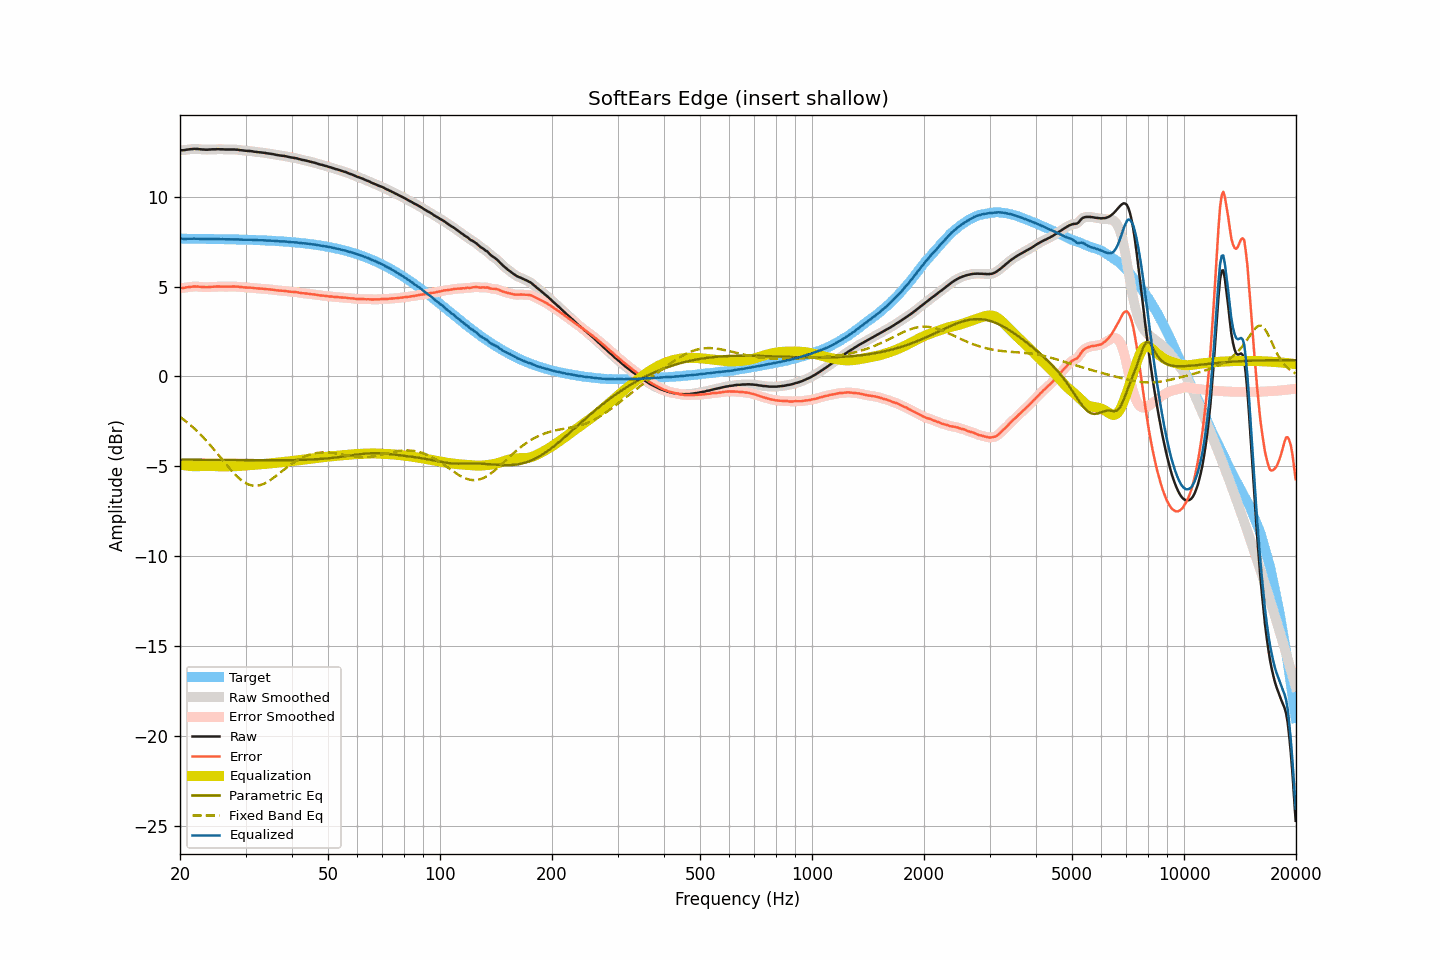

The table this chart was drawn from, first rows:
frequency, raw, smoothed, error, error_smoothed, equalization, parametric_eq, fixed_band_eq, equalized_raw, equalized_smoothed, target
20.00, 12.57, 12.57, 4.91, 4.91, -4.90, -4.63, -2.25, 7.67, 7.67, 7.66
20.20, 12.58, 12.58, 4.92, 4.92, -4.92, -4.63, -2.32, 7.67, 7.66, 7.66
20.40, 12.58, 12.59, 4.92, 4.93, -4.93, -4.63, -2.38, 7.65, 7.65, 7.66
20.61, 12.59, 12.60, 4.93, 4.94, -4.95, -4.63, -2.45, 7.65, 7.65, 7.66
20.81, 12.61, 12.61, 4.95, 4.95, -4.96, -4.63, -2.52, 7.65, 7.65, 7.66
21.02, 12.62, 12.62, 4.96, 4.96, -4.97, -4.63, -2.60, 7.65, 7.65, 7.66
21.23, 12.63, 12.63, 4.98, 4.98, -4.98, -4.63, -2.67, 7.65, 7.66, 7.66
21.44, 12.64, 12.64, 4.99, 4.99, -4.99, -4.63, -2.75, 7.66, 7.66, 7.66
21.66, 12.65, 12.65, 5.00, 5.00, -4.99, -4.63, -2.83, 7.66, 7.66, 7.66
21.87, 12.66, 12.66, 5.01, 5.00, -5.00, -4.63, -2.91, 7.67, 7.66, 7.65
22.09, 12.65, 12.66, 5.00, 5.00, -5.00, -4.63, -2.99, 7.66, 7.66, 7.65
22.31, 12.65, 12.65, 5.00, 5.00, -4.99, -4.63, -3.08, 7.66, 7.66, 7.65
22.54, 12.64, 12.64, 4.99, 4.99, -4.99, -4.64, -3.16, 7.65, 7.65, 7.65
22.76, 12.63, 12.63, 4.98, 4.98, -4.98, -4.64, -3.26, 7.65, 7.65, 7.65
22.99, 12.62, 12.62, 4.97, 4.97, -4.98, -4.64, -3.35, 7.64, 7.65, 7.65
23.22, 12.62, 12.62, 4.97, 4.97, -4.97, -4.64, -3.44, 7.65, 7.64, 7.65
23.45, 12.61, 12.62, 4.96, 4.97, -4.97, -4.64, -3.54, 7.64, 7.64, 7.65
23.69, 12.61, 12.62, 4.97, 4.97, -4.97, -4.64, -3.64, 7.64, 7.64, 7.65
23.92, 12.62, 12.62, 4.98, 4.97, -4.97, -4.64, -3.74, 7.65, 7.64, 7.65
24.16, 12.62, 12.63, 4.98, 4.98, -4.98, -4.64, -3.84, 7.64, 7.65, 7.64
24.40, 12.63, 12.63, 4.99, 4.99, -4.98, -4.64, -3.95, 7.65, 7.65, 7.64
24.65, 12.63, 12.63, 4.99, 4.99, -4.99, -4.64, -4.05, 7.64, 7.64, 7.64
24.89, 12.63, 12.64, 4.99, 5.00, -4.99, -4.64, -4.16, 7.64, 7.64, 7.64
25.14, 12.64, 12.64, 5.00, 5.00, -5.00, -4.64, -4.27, 7.65, 7.64, 7.64
25.39, 12.64, 12.64, 5.00, 5.00, -5.00, -4.65, -4.38, 7.64, 7.64, 7.64
25.65, 12.63, 12.64, 5.00, 5.00, -5.00, -4.65, -4.49, 7.63, 7.64, 7.64
25.91, 12.63, 12.63, 5.00, 5.00, -5.00, -4.65, -4.60, 7.64, 7.64, 7.64
26.16, 12.63, 12.63, 5.00, 4.99, -5.00, -4.65, -4.70, 7.64, 7.63, 7.63
26.43, 12.62, 12.63, 4.99, 4.99, -5.00, -4.65, -4.81, 7.63, 7.63, 7.63
26.69, 12.62, 12.62, 4.99, 4.99, -5.00, -4.65, -4.92, 7.63, 7.63, 7.63
26.96, 12.62, 12.62, 4.99, 4.99, -5.00, -4.65, -5.03, 7.63, 7.63, 7.63
27.23, 12.62, 12.62, 5.00, 5.00, -5.00, -4.65, -5.13, 7.63, 7.63, 7.63
27.50, 12.62, 12.62, 5.00, 5.00, -5.00, -4.65, -5.23, 7.63, 7.63, 7.63
27.77, 12.62, 12.62, 5.00, 5.00, -5.00, -4.65, -5.33, 7.63, 7.62, 7.62
28.05, 12.62, 12.62, 5.00, 5.00, -4.99, -4.65, -5.43, 7.63, 7.63, 7.62
28.33, 12.61, 12.62, 4.99, 5.00, -4.99, -4.65, -5.52, 7.62, 7.62, 7.62
28.62, 12.61, 12.61, 5.00, 4.99, -4.99, -4.66, -5.61, 7.63, 7.62, 7.62
28.90, 12.59, 12.60, 4.98, 4.98, -4.98, -4.66, -5.68, 7.61, 7.62, 7.61
29.19, 12.58, 12.58, 4.97, 4.97, -4.97, -4.66, -5.76, 7.61, 7.61, 7.61
29.48, 12.57, 12.57, 4.96, 4.96, -4.97, -4.66, -5.83, 7.61, 7.61, 7.61
29.78, 12.56, 12.56, 4.95, 4.95, -4.96, -4.66, -5.89, 7.60, 7.60, 7.61
30.08, 12.55, 12.55, 4.95, 4.95, -4.95, -4.66, -5.94, 7.60, 7.60, 7.60
30.38, 12.54, 12.55, 4.94, 4.94, -4.94, -4.66, -5.99, 7.60, 7.60, 7.60
30.68, 12.54, 12.54, 4.94, 4.94, -4.94, -4.66, -6.02, 7.61, 7.60, 7.60
30.99, 12.53, 12.53, 4.94, 4.94, -4.93, -4.66, -6.05, 7.60, 7.60, 7.60
31.30, 12.52, 12.52, 4.93, 4.93, -4.92, -4.66, -6.07, 7.60, 7.60, 7.59
31.61, 12.50, 12.51, 4.91, 4.92, -4.92, -4.66, -6.08, 7.59, 7.59, 7.59
31.93, 12.49, 12.49, 4.91, 4.91, -4.91, -4.66, -6.08, 7.58, 7.58, 7.59
32.24, 12.48, 12.48, 4.90, 4.90, -4.90, -4.66, -6.08, 7.58, 7.58, 7.58
32.57, 12.47, 12.47, 4.89, 4.89, -4.89, -4.66, -6.06, 7.58, 7.58, 7.58
32.89, 12.46, 12.46, 4.89, 4.89, -4.89, -4.66, -6.04, 7.58, 7.58, 7.58
33.22, 12.45, 12.45, 4.88, 4.88, -4.88, -4.66, -6.01, 7.57, 7.57, 7.57
33.55, 12.44, 12.44, 4.87, 4.87, -4.87, -4.66, -5.98, 7.57, 7.57, 7.57
33.89, 12.43, 12.43, 4.87, 4.86, -4.86, -4.66, -5.93, 7.57, 7.56, 7.56
34.23, 12.41, 12.42, 4.85, 4.86, -4.86, -4.66, -5.89, 7.56, 7.56, 7.56
34.57, 12.40, 12.40, 4.85, 4.85, -4.85, -4.66, -5.83, 7.56, 7.56, 7.56
34.92, 12.39, 12.39, 4.84, 4.84, -4.84, -4.66, -5.78, 7.56, 7.55, 7.55
35.27, 12.37, 12.38, 4.83, 4.83, -4.83, -4.66, -5.71, 7.55, 7.55, 7.55
35.62, 12.36, 12.36, 4.82, 4.82, -4.82, -4.66, -5.65, 7.55, 7.54, 7.54
35.97, 12.34, 12.34, 4.81, 4.81, -4.81, -4.66, -5.58, 7.54, 7.54, 7.54
... 635 more rows
